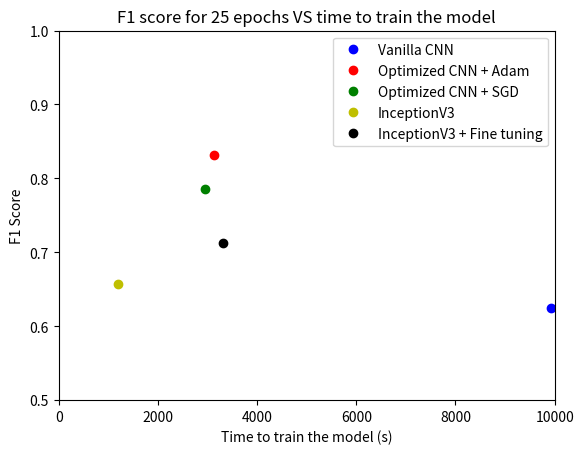

Reproduce this figure in Python.
# a stacked bar plot with errorbars

import matplotlib.pyplot as plt
#plt.plot([9935, 3124 , 2957, 1200, 3310], [0.625,0.831,0.785,0.657,0.713], 'ro')
plt.plot(9935, 0.625,'bo',label='Vanilla CNN')
plt.plot(3124,0.831,'ro',label='Optimized CNN + Adam')
plt.plot (2957,0.785,'go',label='Optimized CNN + SGD')
plt.plot(1200,0.657,'yo',label='InceptionV3')
plt.plot(3310,0.713,'ko',label='InceptionV3 + Fine tuning')
plt.axis([0, 10000, 0.5, 1])
plt.title('F1 score for 25 epochs VS time to train the model')
plt.ylabel('F1 Score')
plt.xlabel('Time to train the model (s)')
plt.legend()
plt.show()

